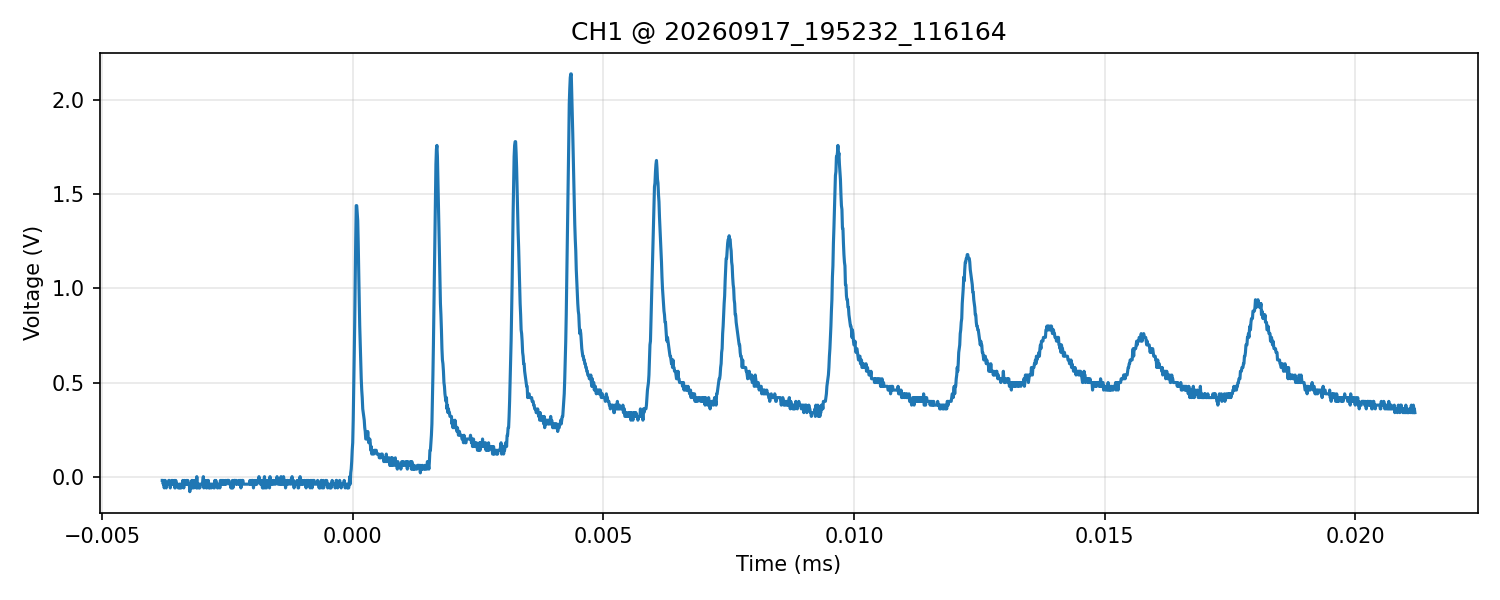

The data file committed next to this chart (first rows):
time_s, voltage_V
-3.800000000000000040e-06, -2.000000000000000042e-02
-3.790000000000000136e-06, -2.000000000000000042e-02
-3.780000000000000231e-06, -4.000000000000000083e-02
-3.769999999999999904e-06, -2.000000000000000042e-02
-3.759999999999999999e-06, -5.999999999999999778e-02
-3.750000000000000095e-06, -2.000000000000000042e-02
-3.740000000000000191e-06, -2.000000000000000042e-02
-3.729999999999999863e-06, -4.000000000000000083e-02
-3.719999999999999959e-06, -5.999999999999999778e-02
-3.710000000000000054e-06, -4.000000000000000083e-02
-3.700000000000000150e-06, -4.000000000000000083e-02
-3.690000000000000246e-06, -4.000000000000000083e-02
-3.679999999999999918e-06, -4.000000000000000083e-02
-3.670000000000000014e-06, -2.000000000000000042e-02
-3.660000000000000110e-06, -2.000000000000000042e-02
-3.650000000000000205e-06, -4.000000000000000083e-02
-3.639999999999999878e-06, -5.999999999999999778e-02
-3.629999999999999973e-06, -4.000000000000000083e-02
-3.620000000000000069e-06, -4.000000000000000083e-02
-3.610000000000000165e-06, -2.000000000000000042e-02
-3.600000000000000261e-06, -4.000000000000000083e-02
-3.589999999999999933e-06, -2.000000000000000042e-02
-3.580000000000000029e-06, -4.000000000000000083e-02
-3.570000000000000124e-06, -4.000000000000000083e-02
-3.559999999999999797e-06, -2.000000000000000042e-02
-3.549999999999999892e-06, -5.999999999999999778e-02
-3.539999999999999988e-06, -5.999999999999999778e-02
-3.530000000000000084e-06, -2.000000000000000042e-02
-3.520000000000000180e-06, -4.000000000000000083e-02
-3.509999999999999852e-06, -4.000000000000000083e-02
-3.499999999999999947e-06, -4.000000000000000083e-02
-3.490000000000000043e-06, -4.000000000000000083e-02
-3.480000000000000139e-06, -5.999999999999999778e-02
-3.469999999999999811e-06, -5.999999999999999778e-02
-3.459999999999999907e-06, -4.000000000000000083e-02
-3.450000000000000003e-06, -5.999999999999999778e-02
-3.440000000000000098e-06, -4.000000000000000083e-02
-3.430000000000000194e-06, -5.999999999999999778e-02
-3.419999999999999866e-06, -5.999999999999999778e-02
-3.409999999999999962e-06, -4.000000000000000083e-02
-3.400000000000000058e-06, -4.000000000000000083e-02
-3.390000000000000154e-06, -2.000000000000000042e-02
-3.379999999999999826e-06, -4.000000000000000083e-02
-3.369999999999999922e-06, -5.999999999999999778e-02
-3.360000000000000017e-06, -2.000000000000000042e-02
-3.350000000000000113e-06, -4.000000000000000083e-02
-3.340000000000000209e-06, -4.000000000000000083e-02
-3.329999999999999881e-06, -4.000000000000000083e-02
-3.319999999999999977e-06, -2.000000000000000042e-02
-3.310000000000000073e-06, -4.000000000000000083e-02
-3.300000000000000168e-06, -4.000000000000000083e-02
-3.289999999999999841e-06, -2.000000000000000042e-02
-3.279999999999999936e-06, -4.000000000000000083e-02
-3.270000000000000032e-06, -4.000000000000000083e-02
-3.260000000000000128e-06, -4.000000000000000083e-02
-3.250000000000000224e-06, -8.000000000000000167e-02
-3.239999999999999896e-06, -4.000000000000000083e-02
-3.229999999999999991e-06, -5.999999999999999778e-02
-3.220000000000000087e-06, -5.999999999999999778e-02
-3.210000000000000183e-06, -2.000000000000000042e-02
... 2,440 more rows
